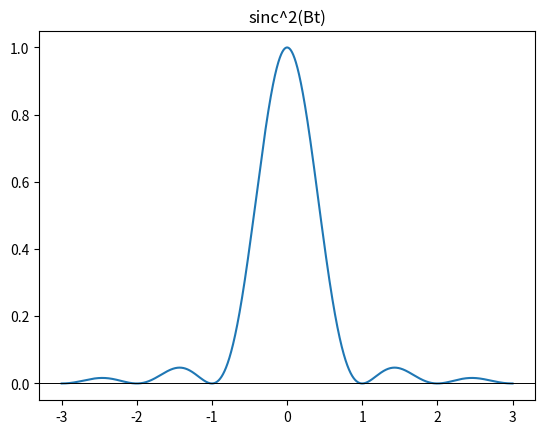
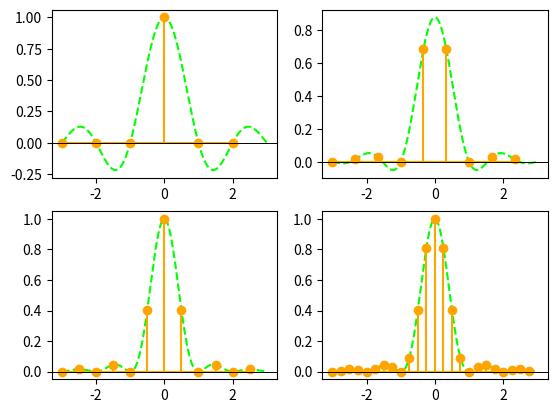

Source code (Python) for these figures, in order:
import numpy as np
import matplotlib.pyplot as plt


def reconstruct_original_signal_in_t(sig, t_vals, sample_times, ts):
    return np.array([np.sum(sig * np.sinc((ti - sample_times)/ts)) for ti in t_vals])


# a
t = np.arange(-3, 3, 0.0001)
B = 1
x = np.pow(np.sinc(B * t), 2)

plt.plot(t,x)
plt.axhline(0, color='black', linewidth=0.7)
plt.title("sinc^2(Bt)")
plt.savefig(f"ex1a.pdf", format="pdf", bbox_inches="tight")
plt.show()

# b
ts1 = 1
t1 = np.arange(-3, 3, ts1)
sig_1 =np.pow(np.sinc(B * t1), 2)
new_sig_1 = reconstruct_original_signal_in_t(sig_1, t, t1, ts1)

ts1_5 = 1/1.5
t1_5 = np.arange(-3, 3, 1/1.5)
sig_1_5 = np.pow(np.sinc(B * t1_5), 2)
new_sig_1_5 = reconstruct_original_signal_in_t(sig_1_5, t, t1_5, ts1_5)

ts2 = 0.5
t2 = np.arange(-3, 3, 0.5)
sig_2 = np.pow(np.sinc(B * t2), 2)
new_sig_2 = reconstruct_original_signal_in_t(sig_2, t, t2, ts2)

ts4 = 0.25
t4 = np.arange(-3, 3, 0.25)
sig_4 = np.pow(np.sinc(B * t4), 2)
new_sig_4 = reconstruct_original_signal_in_t(sig_4, t, t4, ts4)

fig, ass = plt.subplots(2,2)

ass[0,0].plot(t,new_sig_1,color="lime",linestyle="dashed")
ass[0,0].stem(t1, sig_1, linefmt="orange", markerfmt="orange", basefmt="orange")
ass[0,0].axhline(0, color='black', linewidth=0.7)

ass[0,1].plot(t,new_sig_1_5,color="lime",linestyle="dashed")
ass[0,1].stem(t1_5, sig_1_5, linefmt="orange", markerfmt="orange", basefmt="orange")
ass[0,1].axhline(0, color='black', linewidth=0.7)


ass[1,0].plot(t,new_sig_2,color="lime",linestyle="dashed")
ass[1,0].stem(t2, sig_2, linefmt="orange", markerfmt="orange", basefmt="orange")
ass[1,0].axhline(0, color='black', linewidth=0.7)


ass[1,1].plot(t,new_sig_4,color="lime",linestyle="dashed")
ass[1,1].stem(t4, sig_4, linefmt="orange", markerfmt="orange", basefmt="orange")
ass[1,1].axhline(0, color='black', linewidth=0.7)

plt.savefig(f"ex1b&c.pdf", format="pdf", bbox_inches="tight")
plt.show()

# d) Cu cat B este mai mare cu atat functia sinc^2(Bt) seamana mai mult cu un pieptene Dirac
